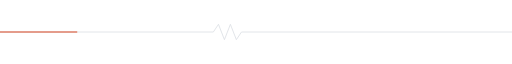
t = 0.00 s
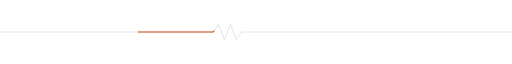
t = 0.75 s
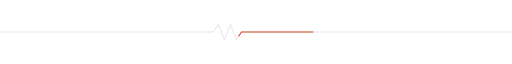
t = 1.50 s
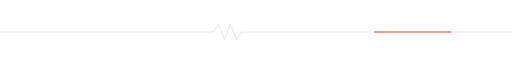
t = 2.25 s

The animated SVG that drew these frames (rendered in a browser with its animation timeline set to each time). Animation: 1 SMIL element (animate=1); one cycle of 3.00 s, repeats indefinitely.

<svg xmlns="http://www.w3.org/2000/svg" width="1200" height="50" viewBox="0 0 1200 50" aria-hidden="true"><title></title><style>text{font-family:Pretendard,'Apple SD Gothic Neo','Noto Sans KR','Malgun Gothic',-apple-system,'Segoe UI',sans-serif} .m{font-family:ui-monospace,SFMono-Regular,Menlo,Consolas,'D2Coding',monospace}  @media (prefers-reduced-motion: reduce){*{animation:none!important}}</style><path d="M0 25 H500 l12-18 14 36 14-36 14 36 12-18 H1200" fill="none" stroke="#DDE1E6" stroke-width="2"/><path d="M0 25 H500 l12-18 14 36 14-36 14 36 12-18 H1200" fill="none" stroke="#d94925" stroke-width="2.5" pathLength="100" stroke-dasharray="14 86"><animate attributeName="stroke-dashoffset" values="100;0" dur="3s" repeatCount="indefinite"/></path></svg>
